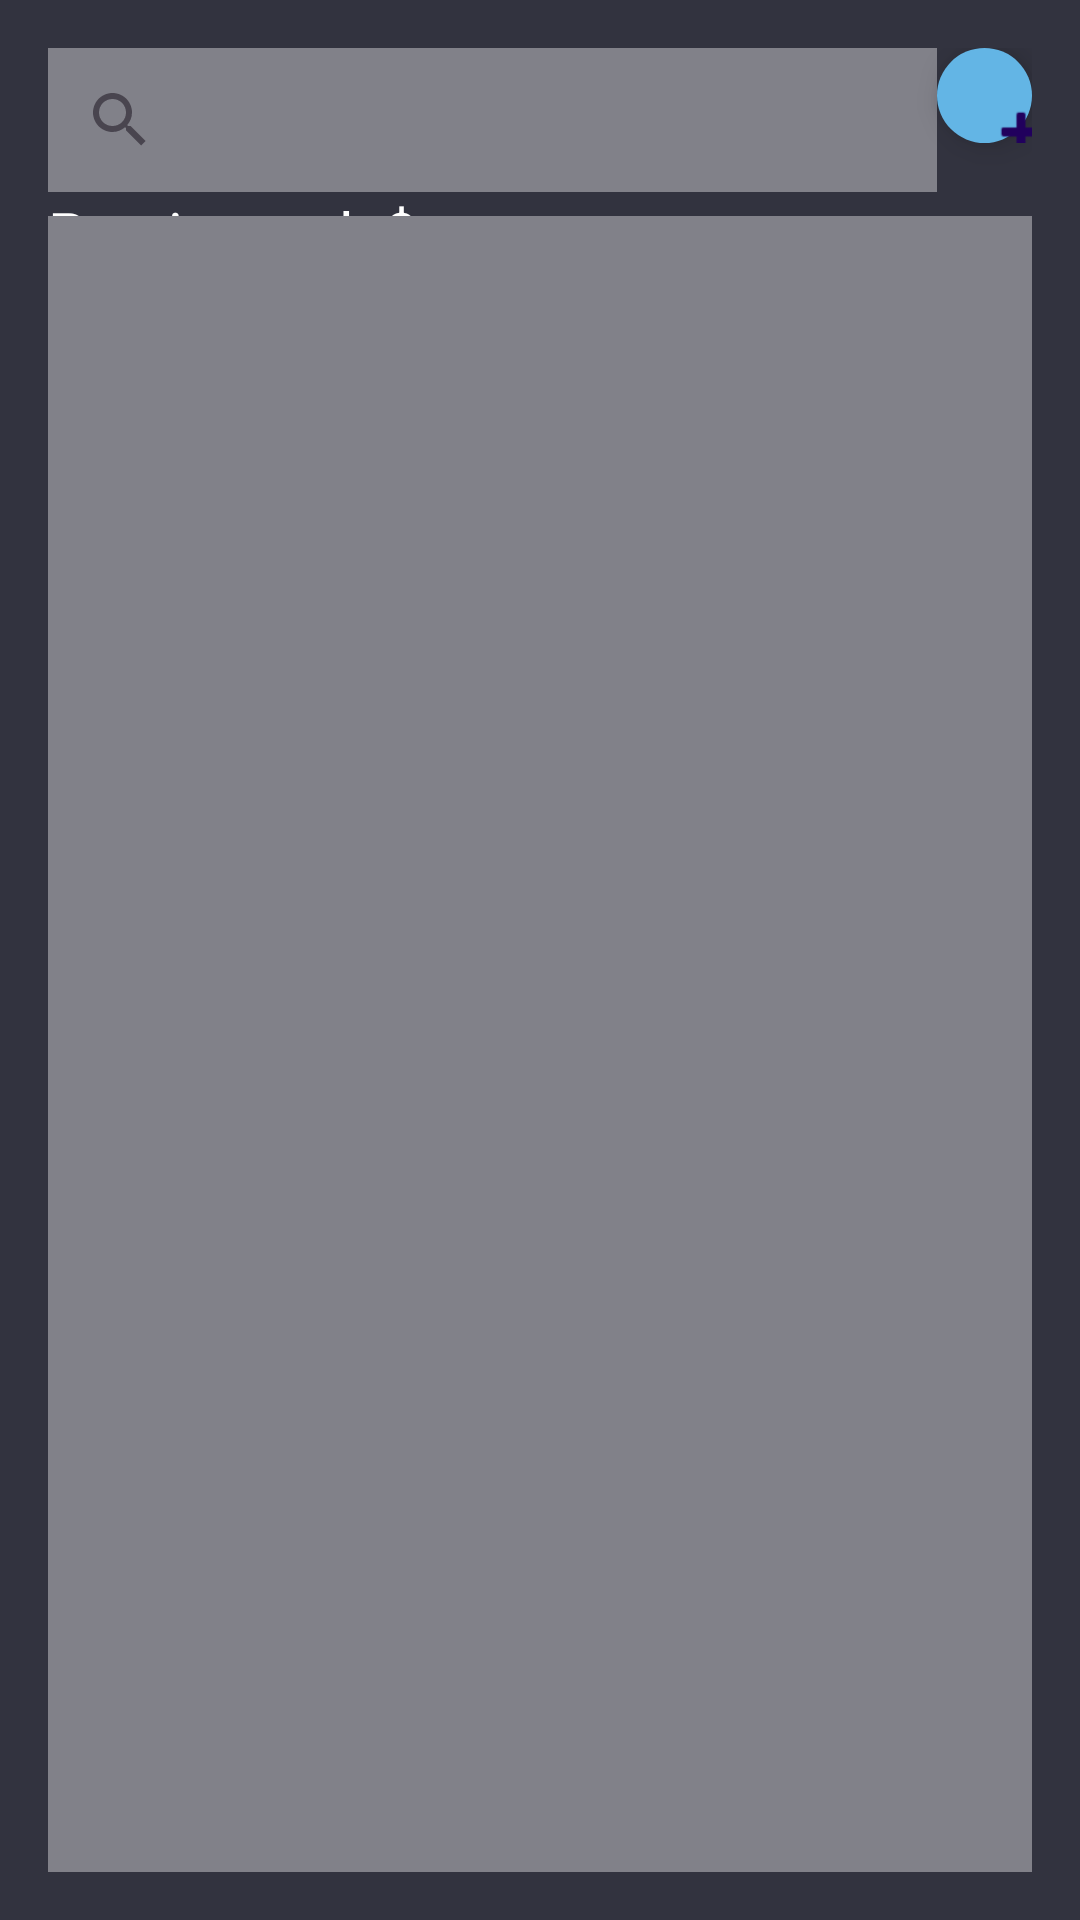

Write the Android layout XML for this screen, with the resource values it uses.
<!-- AndroidManifest.xml: application theme Theme.LircayMarket -->
<!-- res/layout/activity_shoping_list.xml -->
<?xml version="1.0" encoding="utf-8"?>
<LinearLayout xmlns:android="http://schemas.android.com/apk/res/android"
    xmlns:app="http://schemas.android.com/apk/res-auto"
    xmlns:tools="http://schemas.android.com/tools"
    android:layout_width="match_parent"
    android:layout_height="match_parent"
    android:background="@color/squid_ink"
    android:orientation="vertical"
    android:padding="16dp"
    tools:context=".ShoppingListActivity">

    <LinearLayout
        android:layout_width="match_parent"
        android:layout_height="79dp"
        android:layout_weight="1"
        android:orientation="horizontal">

        <LinearLayout
            android:layout_width="265dp"
            android:layout_height="match_parent"
            android:layout_weight="1"
            android:orientation="vertical"
            tools:ignore="InefficientWeight,NestedWeights">

            <SearchView
                android:id="@+id/searchView"
                android:layout_width="300dp"
                android:layout_height="wrap_content"
                android:background="@color/transparent_grayish_blue" />

            <TextView
                android:id="@+id/totalpriceText"
                android:layout_width="match_parent"
                android:layout_height="52dp"
                android:layout_weight="1"
                android:text="@string/total_price_text"
                android:textColor="@color/white"
                android:textSize="20sp" />

        </LinearLayout>

        <com.google.android.material.floatingactionbutton.FloatingActionButton
            android:id="@+id/floatingActionButton3"
            android:layout_width="0dp"
            android:layout_height="wrap_content"
            android:layout_weight="1"
            android:background="@color/black"
            android:clickable="true"
            android:contentDescription="@string/add_product_shoppinglist_button_text"
            android:onClick="goCreateProduct"
            android:src="@android:drawable/ic_input_add"
            app:backgroundTint="@color/soft_blue" />

    </LinearLayout>

    <ListView
        android:id="@+id/listViewProducts"
        android:layout_width="match_parent"
        android:layout_height="575dp"
        android:layout_weight="1"
        android:background="@color/transparent_grayish_blue"
        android:divider="@android:color/darker_gray"
        android:dividerHeight="1dp">

    </ListView>

    

    

</LinearLayout>
<!-- resources referenced by this layout -->
<resources>
  <color name="black">#FF000000</color>
  <color name="soft_blue">#63b5e5</color>
  <color name="squid_ink">#32333f</color>
  <color name="transparent_grayish_blue">#80CFCFD3</color>
  <color name="white">#FFFFFFFF</color>
  <string name="add_product_shoppinglist_button_text">Agregar producto</string>
  <string name="total_price_text">Precio total: $</string>
  <style name="Theme.LircayMarket" parent="Base.Theme.LircayMarket" />
  <style name="Base.Theme.LircayMarket" parent="Theme.Material3.DayNight.NoActionBar">
          
          
      </style>
</resources>
